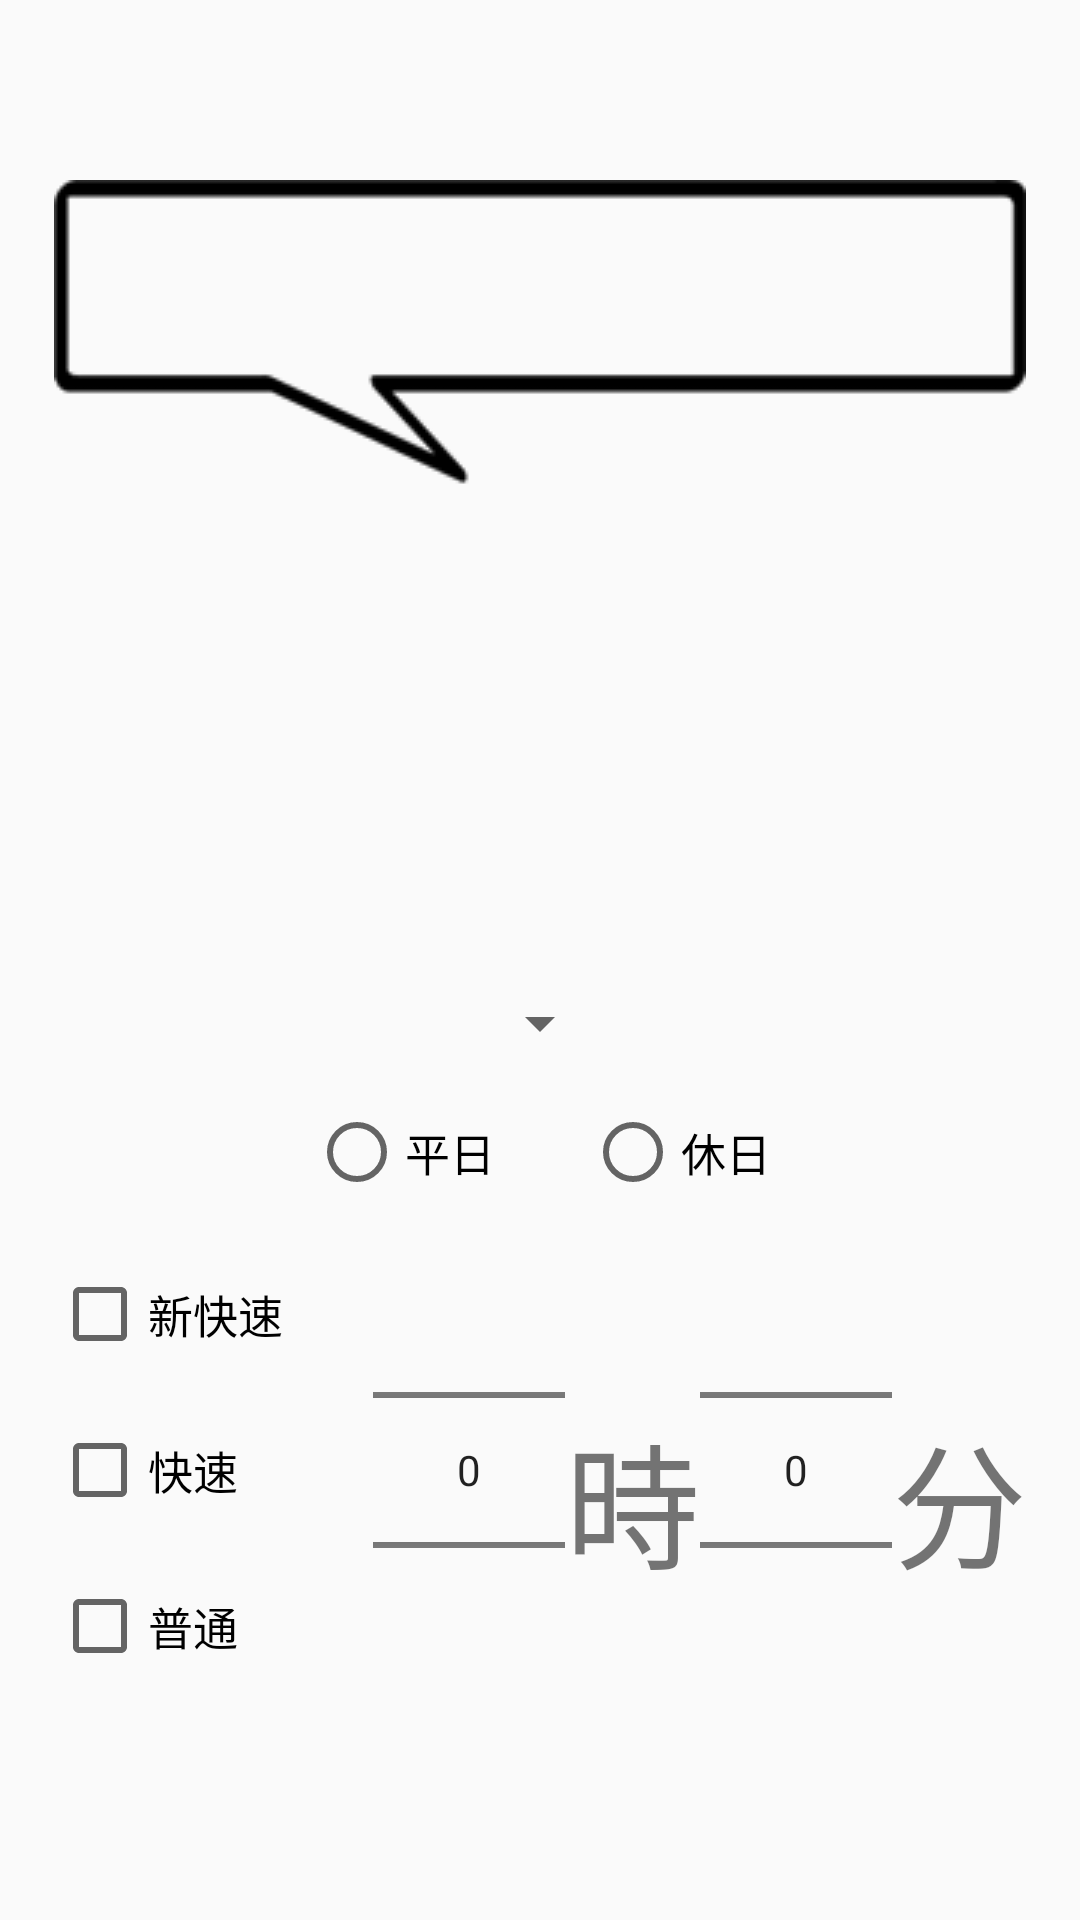

Layout XML and referenced resources for this Android screen:
<!-- AndroidManifest.xml: application theme AppTheme -->
<!-- res/layout/content_main.xml -->
<?xml version="1.0" encoding="utf-8"?>
<LinearLayout xmlns:android="http://schemas.android.com/apk/res/android"
    xmlns:app="http://schemas.android.com/apk/res-auto"
    xmlns:tools="http://schemas.android.com/tools"
    android:layout_width="match_parent"
    android:layout_height="match_parent"
    android:orientation="vertical"
    android:gravity="center"
    app:layout_behavior="@string/appbar_scrolling_view_behavior"
    tools:context="io.sent.trainschedule.MainActivity"
    tools:showIn="@layout/activity_main">


    <RelativeLayout
        android:layout_width="match_parent"
        android:layout_height="wrap_content"
        android:gravity="center">

        <ImageView
            android:id="@+id/imageView1"
            android:src="@drawable/fukidasi1"
            android:layout_width="wrap_content"
            android:layout_height="wrap_content" />
        <TextView
            android:id="@+id/textResult1"
            android:layout_width="wrap_content"
            android:layout_height="wrap_content"
            android:gravity="center"
            android:textSize="@dimen/fukidasi_serif"
            android:layout_marginLeft="15dp"
            android:layout_marginTop="8dp"
            android:singleLine="false" />

    </RelativeLayout>

    <ImageView
        android:id="@+id/imageView2"
        android:layout_width="match_parent"
        android:layout_height="@dimen/image_width"
        android:layout_gravity="center"/>


    <Spinner
        android:id="@+id/spinner1"
        android:layout_width="wrap_content"
        android:layout_height="wrap_content"
        android:gravity="center"
        android:layout_margin="15dp"/>

    <RadioGroup
        android:id="@+id/radioGroup"
        android:layout_width="match_parent"
        android:layout_height="wrap_content"
        android:orientation="horizontal"
        android:gravity="center">

        <RadioButton
            android:id="@+id/radioButton1"
            android:layout_width="wrap_content"
            android:layout_height="wrap_content"
            android:text="平日"
            android:textSize="@dimen/text_size"
            android:layout_marginRight="30dp"/>

        <RadioButton
            android:id="@+id/radioButton2"
            android:layout_width="wrap_content"
            android:layout_height="wrap_content"
            android:textSize="@dimen/text_size"
            android:text="休日"/>
    </RadioGroup>



    <LinearLayout
        android:layout_width="wrap_content"
        android:layout_height="wrap_content"
        android:orientation="horizontal"
        android:layout_gravity="center">


        <LinearLayout
            android:layout_width="match_parent"
            android:layout_height="wrap_content"
            android:orientation="vertical"
            android:layout_gravity="center_vertical"
            android:layout_marginRight="30dp">

            <CheckBox
                android:id="@+id/checkBox1"
                android:text="新快速"
                android:layout_width="wrap_content"
                android:layout_height="wrap_content"
                android:textSize="@dimen/text_size"
                android:layout_marginBottom="20dp"
                />

            <CheckBox
                android:id="@+id/checkBox2"
                android:text="快速"
                android:layout_width="wrap_content"
                android:layout_height="wrap_content"
                android:textSize="@dimen/text_size"
                android:layout_marginBottom="20dp"/>

            <CheckBox
                android:id="@+id/checkBox3"
                android:text="普通"
                android:textSize="@dimen/text_size"
                android:layout_width="wrap_content"
                android:layout_height="wrap_content" />

        </LinearLayout>

        <NumberPicker
            android:id="@+id/numberPicker1"
            android:layout_width="wrap_content"
            android:layout_height="wrap_content"
            android:layout_gravity="center"/>


        <TextView
            android:id="@+id/textView1"
            android:textSize="45dp"
            android:layout_marginTop="10dp"
            android:layout_gravity="center"
            android:layout_width="wrap_content"
            android:layout_height="wrap_content"
            android:text="@string/hour"/>

        <NumberPicker
            android:id="@+id/numberPicker2"
            android:layout_width="wrap_content"
            android:layout_height="wrap_content"
            android:layout_gravity="center"/>

        <TextView
            android:id="@+id/textView2"
            android:textSize="45dp"
            android:layout_marginTop="10dp"
            android:layout_gravity="center"
            android:layout_width="wrap_content"
            android:layout_height="wrap_content"
            android:text="@string/minute"/>

    </LinearLayout>


</LinearLayout>
<!-- res/layout/activity_main.xml (included above) -->
<?xml version="1.0" encoding="utf-8"?>
<android.support.design.widget.CoordinatorLayout xmlns:android="http://schemas.android.com/apk/res/android"
    xmlns:app="http://schemas.android.com/apk/res-auto"
    xmlns:tools="http://schemas.android.com/tools"
    android:layout_width="match_parent"
    android:layout_height="match_parent"
    android:fitsSystemWindows="true"
    tools:context="io.sent.trainschedule.MainActivity">

    <android.support.design.widget.AppBarLayout
        android:layout_width="match_parent"
        android:layout_height="wrap_content"
        android:theme="@style/AppTheme.AppBarOverlay">

        <android.support.v7.widget.Toolbar
            android:id="@+id/main_toolbar"
            android:layout_width="match_parent"
            android:layout_height="?attr/actionBarSize"
            android:background="?attr/colorPrimary"
            app:popupTheme="@style/AppTheme.PopupOverlay" />

    </android.support.design.widget.AppBarLayout>

    <include layout="@layout/content_main" />

</android.support.design.widget.CoordinatorLayout>
<!-- resources referenced by this layout -->
<resources>
  <dimen name="fukidasi_serif">16dp</dimen>
  <dimen name="image_width">150dp</dimen>
  <dimen name="text_size">15dp</dimen>
  <!-- drawable fukidasi1: png bitmap (drawable, 2742 bytes) -->
  <string name="hour">時</string>
  <string name="minute">分</string>
  <style name="AppTheme.AppBarOverlay" parent="ThemeOverlay.AppCompat.Dark.ActionBar" />
  <style name="AppTheme.PopupOverlay" parent="ThemeOverlay.AppCompat.Light" />
  <style name="AppTheme" parent="Theme.AppCompat.Light.DarkActionBar">
          
          <item name="colorPrimary">@color/colorPrimary</item>
          <item name="colorPrimaryDark">@color/colorPrimaryDark</item>
          <item name="colorAccent">@color/colorAccent</item>
      </style>
  <color name="colorPrimary">#3F51B5</color>
  <color name="colorPrimaryDark">#303F9F</color>
  <color name="colorAccent">#FF4081</color>
</resources>
